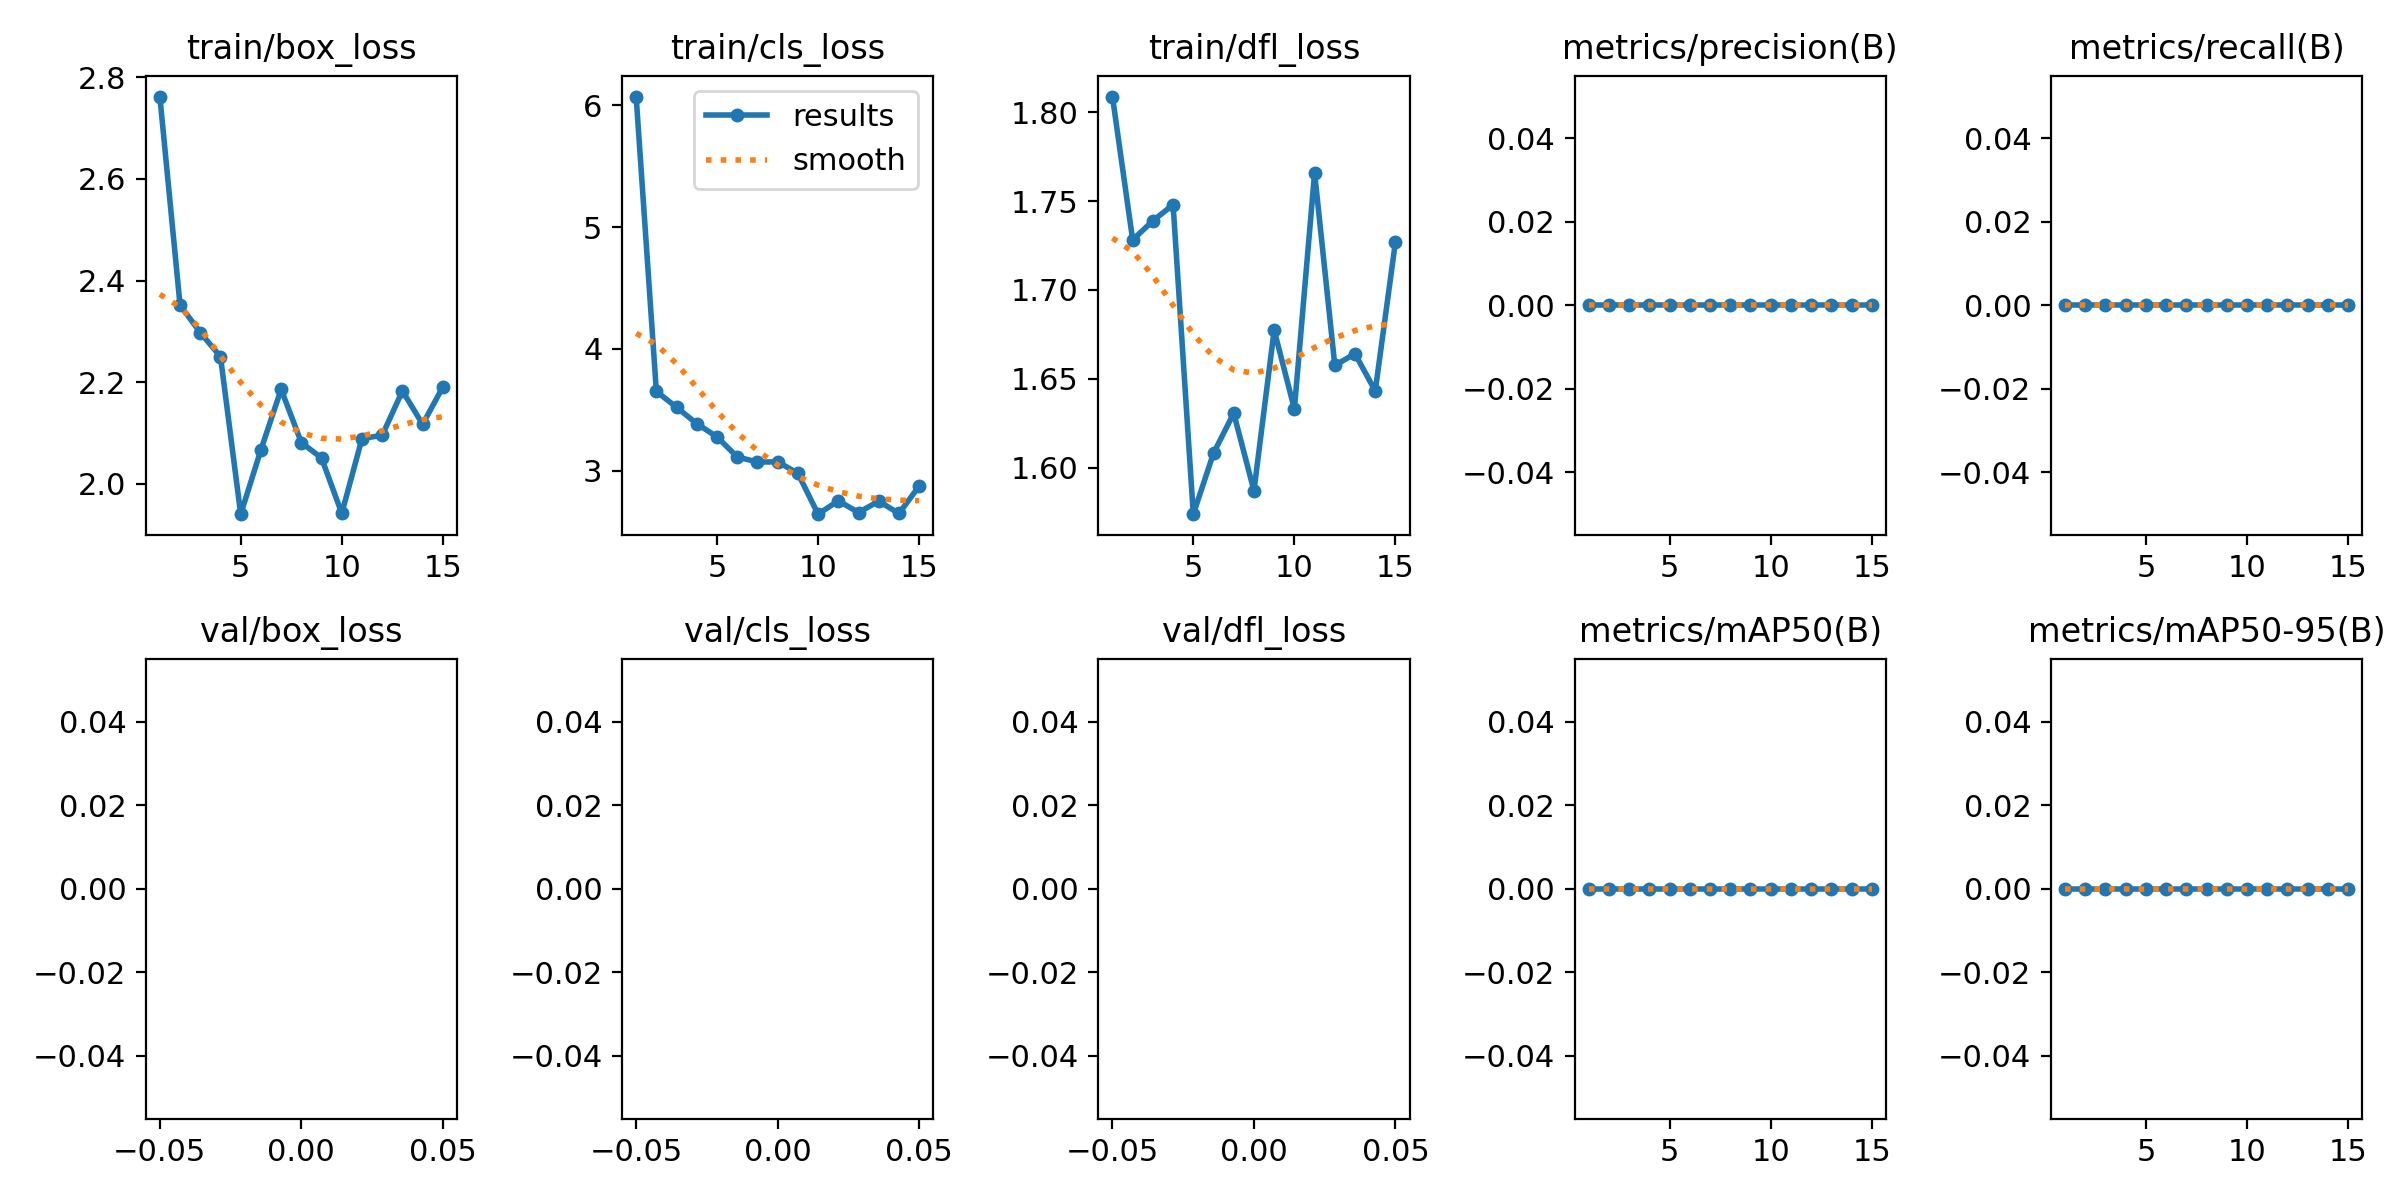

The table this chart was drawn from, first rows:
epoch, train/box_loss, train/cls_loss, train/dfl_loss, metrics/precision(B), metrics/recall(B), metrics/mAP50(B), metrics/mAP50-95(B), val/box_loss, val/cls_loss, val/dfl_loss, lr/pg0, lr/pg1, lr/pg2
1, 2.762, 6.07, 1.809, 0, 0, 0, 0, nan, nan, nan, 6e-05, 6e-05, 6e-05
2, 2.352, 3.652, 1.728, 0, 0, 0, 0, nan, nan, nan, 0.0001308, 0.0001308, 0.0001308
3, 2.298, 3.522, 1.739, 0, 0, 0, 0, nan, nan, nan, 0.000191, 0.000191, 0.000191
4, 2.251, 3.388, 1.748, 0, 0, 0, 0, nan, nan, nan, 0.0002406, 0.0002406, 0.0002406
5, 1.941, 3.279, 1.574, 0, 0, 0, 0, nan, nan, nan, 0.0002797, 0.0002797, 0.0002797
6, 2.067, 3.115, 1.608, 0, 0, 0, 0, nan, nan, nan, 0.0003082, 0.0003082, 0.0003082
7, 2.186, 3.073, 1.631, 0, 0, 0, 0, nan, nan, nan, 0.0003262, 0.0003262, 0.0003262
8, 2.082, 3.075, 1.587, 0, 0, 0, 0, nan, nan, nan, 0.0003336, 0.0003336, 0.0003336
9, 2.051, 2.981, 1.677, 0, 0, 0, 0, nan, nan, nan, 0.0003304, 0.0003304, 0.0003304
10, 1.942, 2.646, 1.633, 0, 0, 0, 0, nan, nan, nan, 0.0003167, 0.0003167, 0.0003167
11, 2.089, 2.756, 1.766, 0, 0, 0, 0, nan, nan, nan, 0.0002924, 0.0002924, 0.0002924
12, 2.096, 2.659, 1.658, 0, 0, 0, 0, nan, nan, nan, 0.0002576, 0.0002576, 0.0002576
13, 2.183, 2.752, 1.664, 0, 0, 0, 0, nan, nan, nan, 0.0002122, 0.0002122, 0.0002122
14, 2.118, 2.651, 1.643, 0, 0, 0, 0, nan, nan, nan, 0.0001562, 0.0001562, 0.0001562
15, 2.191, 2.876, 1.727, 0, 0, 0, 0, nan, nan, nan, 8.968e-05, 8.968e-05, 8.968e-05
